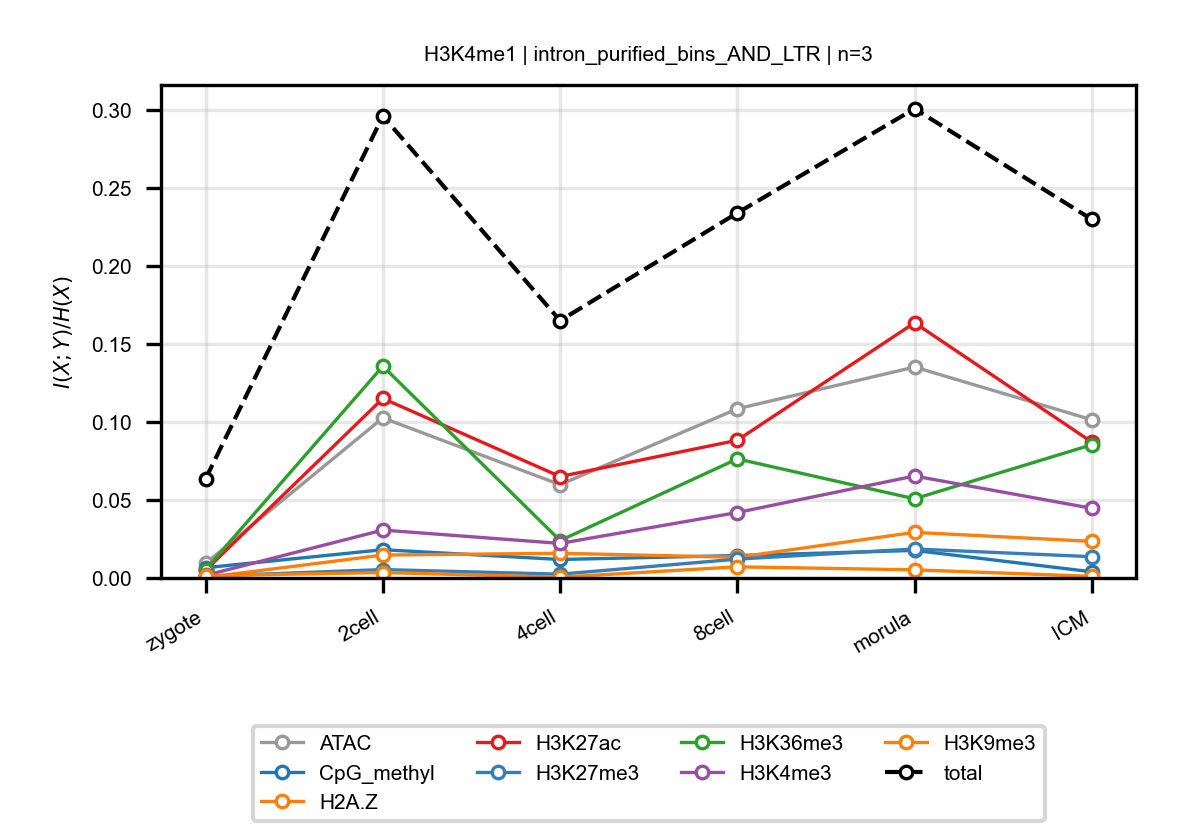

Values plotted in this chart, from the file beside it:
anchor, target, n_bins, stage, block, normalized_mi
H3K4me1, ATAC, 3, zygote, intron_purified_bins_AND_LTR, 0.009377
H3K4me1, ATAC, 3, 2cell, intron_purified_bins_AND_LTR, 0.1025
H3K4me1, ATAC, 3, 4cell, intron_purified_bins_AND_LTR, 0.05974
H3K4me1, ATAC, 3, 8cell, intron_purified_bins_AND_LTR, 0.1083
H3K4me1, ATAC, 3, morula, intron_purified_bins_AND_LTR, 0.1351
H3K4me1, ATAC, 3, ICM, intron_purified_bins_AND_LTR, 0.1013
H3K4me1, CpG_methyl, 3, zygote, intron_purified_bins_AND_LTR, 0.006581
H3K4me1, CpG_methyl, 3, 2cell, intron_purified_bins_AND_LTR, 0.01811
H3K4me1, CpG_methyl, 3, 4cell, intron_purified_bins_AND_LTR, 0.01184
H3K4me1, CpG_methyl, 3, 8cell, intron_purified_bins_AND_LTR, 0.01436
H3K4me1, CpG_methyl, 3, morula, intron_purified_bins_AND_LTR, 0.01764
H3K4me1, CpG_methyl, 3, ICM, intron_purified_bins_AND_LTR, 0.003945
H3K4me1, H2A.Z, 3, zygote, intron_purified_bins_AND_LTR, 0.0003479
H3K4me1, H2A.Z, 3, 2cell, intron_purified_bins_AND_LTR, 0.01467
H3K4me1, H2A.Z, 3, 4cell, intron_purified_bins_AND_LTR, 0.01581
H3K4me1, H2A.Z, 3, 8cell, intron_purified_bins_AND_LTR, 0.01325
H3K4me1, H2A.Z, 3, morula, intron_purified_bins_AND_LTR, 0.0292
H3K4me1, H2A.Z, 3, ICM, intron_purified_bins_AND_LTR, 0.02344
H3K4me1, H3K27ac, 3, zygote, intron_purified_bins_AND_LTR, 0.005013
H3K4me1, H3K27ac, 3, 2cell, intron_purified_bins_AND_LTR, 0.115
H3K4me1, H3K27ac, 3, 4cell, intron_purified_bins_AND_LTR, 0.06495
H3K4me1, H3K27ac, 3, 8cell, intron_purified_bins_AND_LTR, 0.08819
H3K4me1, H3K27ac, 3, morula, intron_purified_bins_AND_LTR, 0.1634
H3K4me1, H3K27ac, 3, ICM, intron_purified_bins_AND_LTR, 0.08703
H3K4me1, H3K27me3, 3, zygote, intron_purified_bins_AND_LTR, 0.001112
H3K4me1, H3K27me3, 3, 2cell, intron_purified_bins_AND_LTR, 0.005388
H3K4me1, H3K27me3, 3, 4cell, intron_purified_bins_AND_LTR, 0.002429
H3K4me1, H3K27me3, 3, 8cell, intron_purified_bins_AND_LTR, 0.01206
H3K4me1, H3K27me3, 3, morula, intron_purified_bins_AND_LTR, 0.01857
H3K4me1, H3K27me3, 3, ICM, intron_purified_bins_AND_LTR, 0.01363
H3K4me1, H3K36me3, 3, zygote, intron_purified_bins_AND_LTR, 0.005408
H3K4me1, H3K36me3, 3, 2cell, intron_purified_bins_AND_LTR, 0.1356
H3K4me1, H3K36me3, 3, 4cell, intron_purified_bins_AND_LTR, 0.02395
H3K4me1, H3K36me3, 3, 8cell, intron_purified_bins_AND_LTR, 0.07626
H3K4me1, H3K36me3, 3, morula, intron_purified_bins_AND_LTR, 0.0507
H3K4me1, H3K36me3, 3, ICM, intron_purified_bins_AND_LTR, 0.08533
H3K4me1, H3K4me3, 3, zygote, intron_purified_bins_AND_LTR, 0.001683
H3K4me1, H3K4me3, 3, 2cell, intron_purified_bins_AND_LTR, 0.03067
H3K4me1, H3K4me3, 3, 4cell, intron_purified_bins_AND_LTR, 0.02213
H3K4me1, H3K4me3, 3, 8cell, intron_purified_bins_AND_LTR, 0.04192
H3K4me1, H3K4me3, 3, morula, intron_purified_bins_AND_LTR, 0.0653
H3K4me1, H3K4me3, 3, ICM, intron_purified_bins_AND_LTR, 0.04461
H3K4me1, H3K9me3, 3, zygote, intron_purified_bins_AND_LTR, 0.001477
H3K4me1, H3K9me3, 3, 2cell, intron_purified_bins_AND_LTR, 0.00349
H3K4me1, H3K9me3, 3, 4cell, intron_purified_bins_AND_LTR, 0.0004957
H3K4me1, H3K9me3, 3, 8cell, intron_purified_bins_AND_LTR, 0.007137
H3K4me1, H3K9me3, 3, morula, intron_purified_bins_AND_LTR, 0.005198
H3K4me1, H3K9me3, 3, ICM, intron_purified_bins_AND_LTR, 0.001049
H3K4me1, total, 3, zygote, intron_purified_bins_AND_LTR, 0.06356
H3K4me1, total, 3, 2cell, intron_purified_bins_AND_LTR, 0.2958
H3K4me1, total, 3, 4cell, intron_purified_bins_AND_LTR, 0.1648
H3K4me1, total, 3, 8cell, intron_purified_bins_AND_LTR, 0.2338
H3K4me1, total, 3, morula, intron_purified_bins_AND_LTR, 0.3005
H3K4me1, total, 3, ICM, intron_purified_bins_AND_LTR, 0.2296
